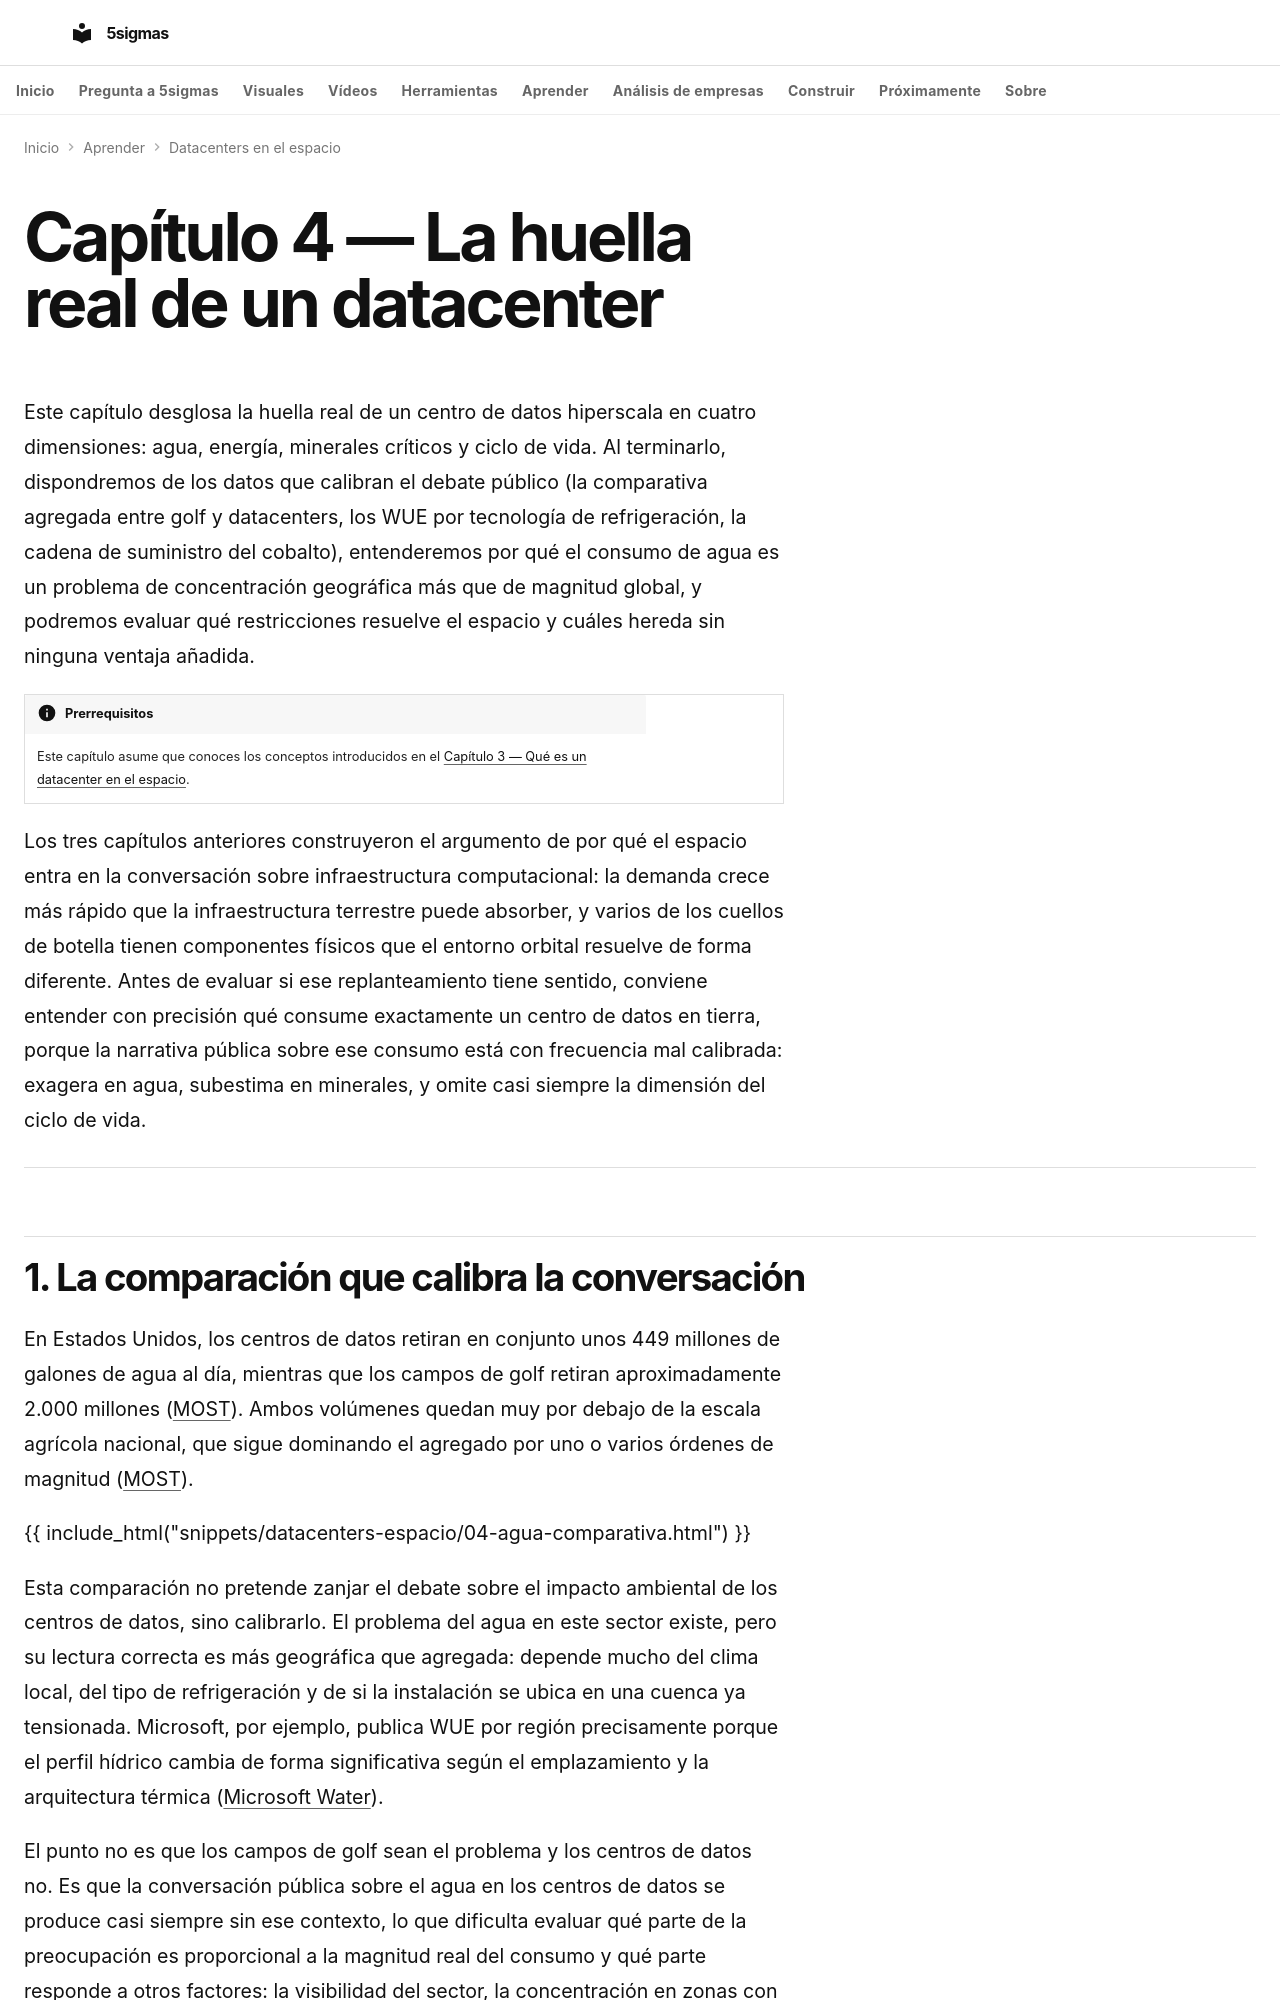

repository: fjmmontiel/5sigmas · page: series/datacenters-espacio/04-huella-real-datacenter/index.html · generator: mkdocs

---
title: La huella real de un datacenter
description: "Agua, energía, minerales y ciclo de vida de los datacenters: qué consume la IA, por qué varía por ubicación y cómo medir su huella."
date: 2026-06-14
date_modified: 2026-08-23
keywords: "consumo agua datacenters, huella ambiental inteligencia artificial, minerales críticos IA, PUE centros datos, WUE datacenter, cobalto minería IA, e-waste GPUs, golf vs datacenter agua, conflicto hídrico local"
tags:
  - IA
  - Infraestructura
  - Medioambiente
video: 04-huella-real-datacenter.mp4
video_poster: 04-huella-real-datacenter.jpg
video_title: La huella real de un datacenter
video_summary: Reutilizar componentes puede prolongar su servicio sin eliminar todos los impactos. Compara alternativas por el mismo trabajo útil y el ciclo completo.
video_duration: PT2M16S
video_captions: 04-huella-real-datacenter-visual-text.vtt
video_transcript: 04-huella-real-datacenter-transcript.html
video_chapters:
- name: La misma demanda. Dos cuencas distintas.
  start: 0
  end: 22
- name: Retirar agua no es lo mismo que consumirla.
  start: 22
  end: 44
- name: La comparación exige el mismo denominador.
  start: 44
  end: 68
- name: Más eficiencia no implica menos consumo total.
  start: 68
  end: 92
- name: El hardware también tiene una cadena material.
  start: 92
  end: 114
- name: Cambiar de lugar no borra la huella.
  start: 114
  end: 136
---

# Capítulo 4 — La huella real de un datacenter

Este capítulo desglosa la huella real de un centro de datos hiperscala en cuatro dimensiones: agua, energía, minerales críticos y ciclo de vida. Al terminarlo, dispondremos de los datos que calibran el debate público (la comparativa agregada entre golf y datacenters, los WUE por tecnología de refrigeración, la cadena de suministro del cobalto), entenderemos por qué el consumo de agua es un problema de concentración geográfica más que de magnitud global, y podremos evaluar qué restricciones resuelve el espacio y cuáles hereda sin ninguna ventaja añadida.

!!! info "Prerrequisitos"
    Este capítulo asume que conoces los conceptos introducidos en el [Capítulo 3 — Qué es un datacenter en el espacio](./03-que-es-datacenter-espacio.md).

Los tres capítulos anteriores construyeron el argumento de por qué el espacio entra en la conversación sobre infraestructura computacional: la demanda crece más rápido que la infraestructura terrestre puede absorber, y varios de los cuellos de botella tienen componentes físicos que el entorno orbital resuelve de forma diferente. Antes de evaluar si ese replanteamiento tiene sentido, conviene entender con precisión qué consume exactamente un centro de datos en tierra, porque la narrativa pública sobre ese consumo está con frecuencia mal calibrada: exagera en agua, subestima en minerales, y omite casi siempre la dimensión del ciclo de vida.

---
